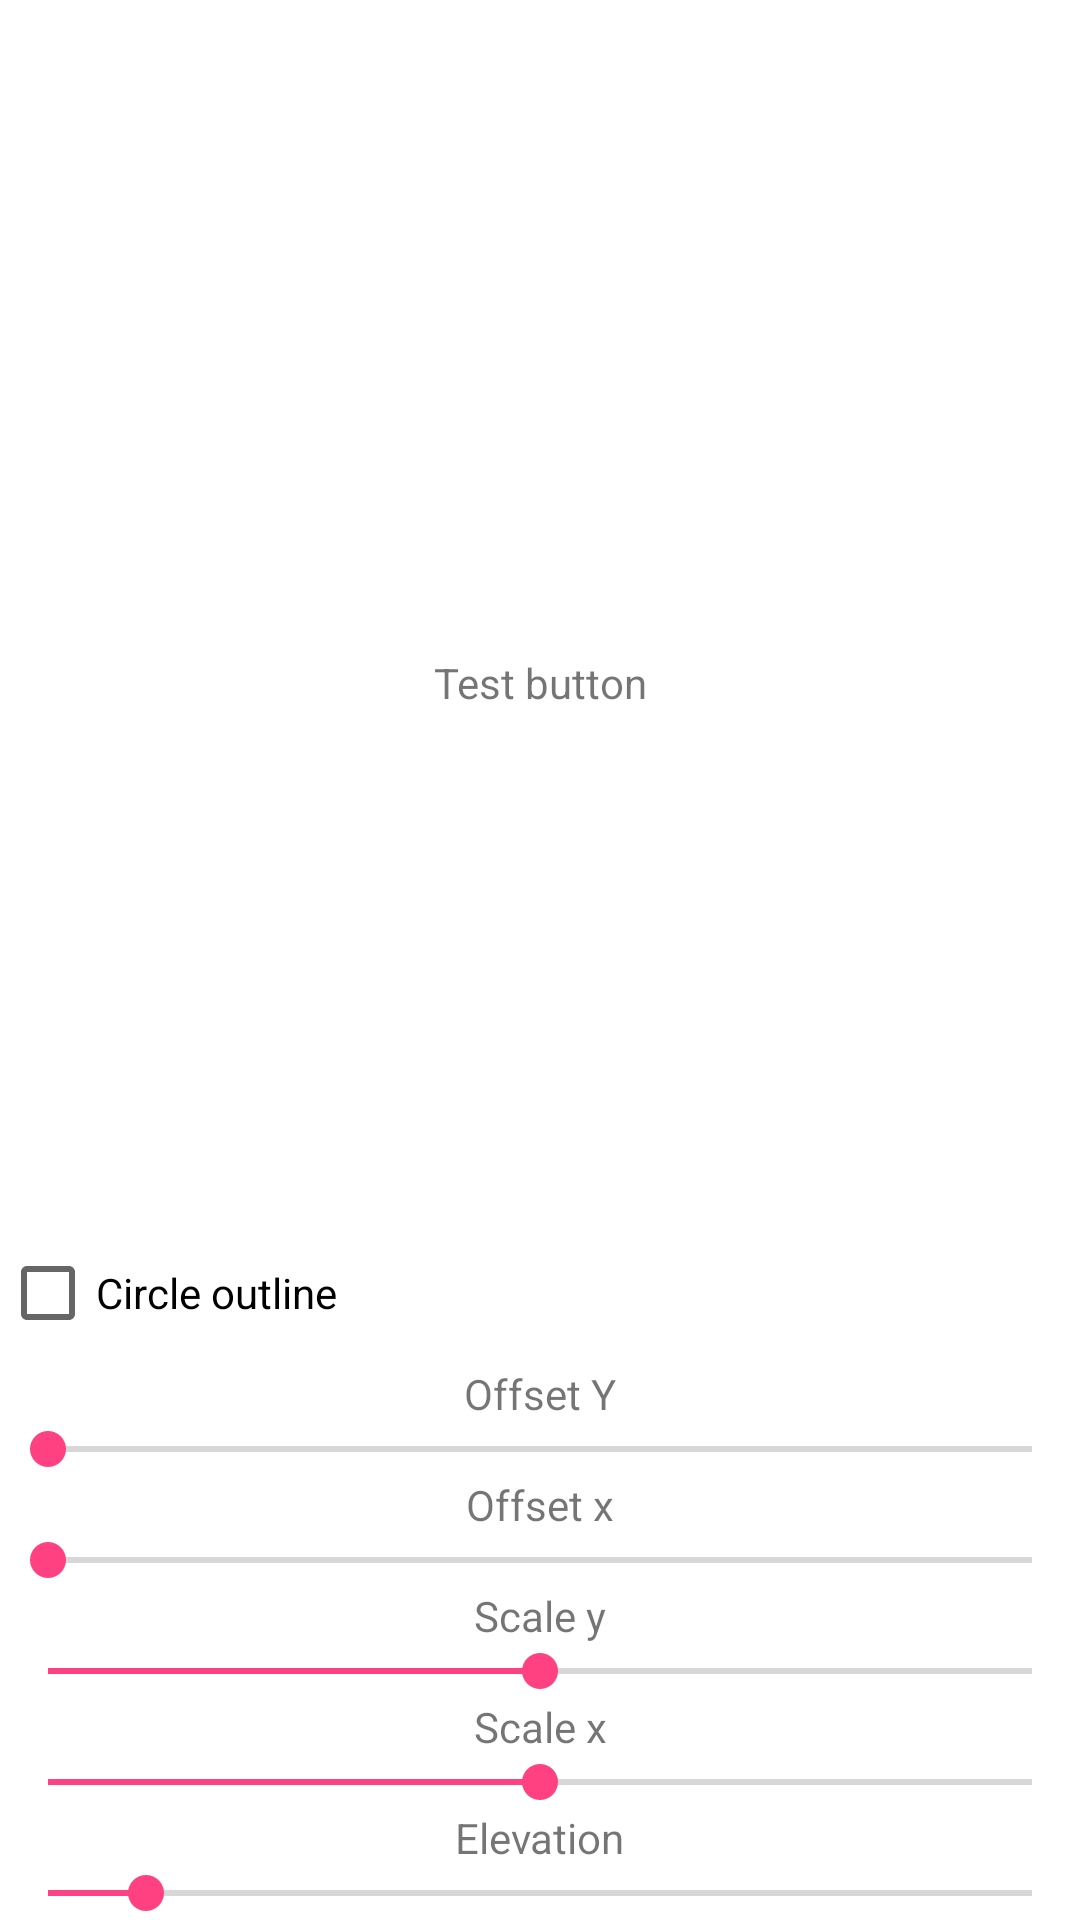

Produce the Android XML layout that renders to this screen, including the resource entries it uses.
<!-- AndroidManifest.xml: application theme AppTheme -->
<!-- res/layout/fragment_outline.xml -->
<?xml version="1.0" encoding="utf-8"?>
<androidx.constraintlayout.widget.ConstraintLayout
    xmlns:android="http://schemas.android.com/apk/res/android"
    xmlns:app="http://schemas.android.com/apk/res-auto"
    xmlns:tools="http://schemas.android.com/tools"
    android:layout_width="match_parent"
    android:layout_height="match_parent"
    android:orientation="vertical">

    <TextView
        android:id="@+id/button"
        android:layout_width="wrap_content"
        android:layout_height="wrap_content"
        android:layout_gravity="center_horizontal"
        android:background="@drawable/item_background"
        android:padding="18dp"
        android:text="@string/test_button"
        app:layout_constraintBottom_toTopOf="@id/offsetYLabel"
        app:layout_constraintEnd_toEndOf="parent"
        app:layout_constraintStart_toStartOf="parent"
        app:layout_constraintTop_toTopOf="parent"
        tools:elevation="8dp"/>

    <CheckBox
        android:id="@+id/circleOutlineCheck"
        android:layout_width="match_parent"
        android:text="@string/circle_outline"
        android:layout_height="wrap_content"
        app:layout_constraintBottom_toTopOf="@id/offsetYLabel"/>

    <TextView
        android:id="@+id/offsetYLabel"
        android:layout_width="wrap_content"
        android:layout_height="wrap_content"
        android:text="@string/offset_y"
        app:layout_constraintBottom_toTopOf="@id/offsetYSeekBar"
        app:layout_constraintEnd_toEndOf="parent"
        app:layout_constraintStart_toStartOf="parent"/>

    <SeekBar
        android:id="@+id/offsetYSeekBar"
        style="@style/Widget.AppCompat.SeekBar"
        android:layout_width="match_parent"
        android:layout_height="wrap_content"
        android:max="150"
        android:progress="0"
        app:layout_constraintBottom_toTopOf="@id/offsetXLabel"/>

    <TextView
        android:id="@+id/offsetXLabel"
        android:layout_width="wrap_content"
        android:layout_height="wrap_content"
        android:text="@string/offset_x"
        app:layout_constraintBottom_toTopOf="@id/offsetXSeekBar"
        app:layout_constraintEnd_toEndOf="parent"
        app:layout_constraintStart_toStartOf="parent"/>

    <SeekBar
        android:id="@+id/offsetXSeekBar"
        style="@style/Widget.AppCompat.SeekBar"
        android:layout_width="match_parent"
        android:layout_height="wrap_content"
        android:max="150"
        android:progress="0"
        app:layout_constraintBottom_toTopOf="@id/scaleYLabel"/>

    <TextView
        android:id="@+id/scaleYLabel"
        android:layout_width="wrap_content"
        android:layout_height="wrap_content"
        android:text="@string/scale_y"
        app:layout_constraintBottom_toTopOf="@id/scaleYBar"
        app:layout_constraintEnd_toEndOf="parent"
        app:layout_constraintStart_toStartOf="parent"/>

    <SeekBar
        android:id="@+id/scaleYBar"
        style="@style/Widget.AppCompat.SeekBar"
        android:layout_width="match_parent"
        android:layout_height="wrap_content"
        android:max="200"
        android:progress="100"
        app:layout_constraintBottom_toTopOf="@id/scaleXLabel"/>

    <TextView
        android:id="@+id/scaleXLabel"
        android:layout_width="wrap_content"
        android:layout_height="wrap_content"
        android:text="@string/scale_x"
        app:layout_constraintBottom_toTopOf="@id/scaleXBar"
        app:layout_constraintEnd_toEndOf="parent"
        app:layout_constraintStart_toStartOf="parent"/>

    <SeekBar
        android:id="@+id/scaleXBar"
        style="@style/Widget.AppCompat.SeekBar"
        android:layout_width="match_parent"
        android:layout_height="wrap_content"
        android:max="200"
        android:progress="100"
        app:layout_constraintBottom_toTopOf="@id/elevationLabel"/>

    <TextView
        android:id="@+id/elevationLabel"
        android:layout_width="wrap_content"
        android:layout_height="wrap_content"
        android:text="@string/elevation"
        app:layout_constraintBottom_toTopOf="@id/elevationBar"
        app:layout_constraintEnd_toEndOf="parent"
        app:layout_constraintStart_toStartOf="parent"/>

    <SeekBar
        android:id="@+id/elevationBar"
        style="@style/Widget.AppCompat.SeekBar"
        android:layout_width="match_parent"
        android:layout_height="wrap_content"
        android:max="80"
        android:progress="8"
        app:layout_constraintBottom_toBottomOf="parent"/>
</androidx.constraintlayout.widget.ConstraintLayout>
<!-- resources referenced by this layout -->
<resources>
  <!-- drawable item_background (drawable) -->
  <?xml version="1.0" encoding="utf-8"?>
  <shape xmlns:android="http://schemas.android.com/apk/res/android">
      <corners android:radius="@dimen/corner_radius"/>
      <solid android:color="@color/card"/>
  </shape>
  <string name="circle_outline">Circle outline</string>
  <string name="elevation">Elevation</string>
  <string name="offset_x">Offset x</string>
  <string name="offset_y">Offset Y</string>
  <string name="scale_x">Scale x</string>
  <string name="scale_y">Scale y</string>
  <string name="test_button">Test button</string>
  <style name="AppTheme" parent="Theme.MaterialComponents.Light.DarkActionBar">
      
      <item name="colorPrimary">@color/colorPrimary</item>
      <item name="colorPrimaryDark">@color/colorPrimaryDark</item>
      <item name="colorAccent">@color/colorAccent</item>
      <item name="buttonStyle">@style/Widget.AppCompat.Button</item>
      
  </style>
  <color name="card">#fff</color>
  <color name="colorPrimary">#3F51B5</color>
  <color name="colorPrimaryDark">#303F9F</color>
  <color name="colorAccent">#FF4081</color>
</resources>
